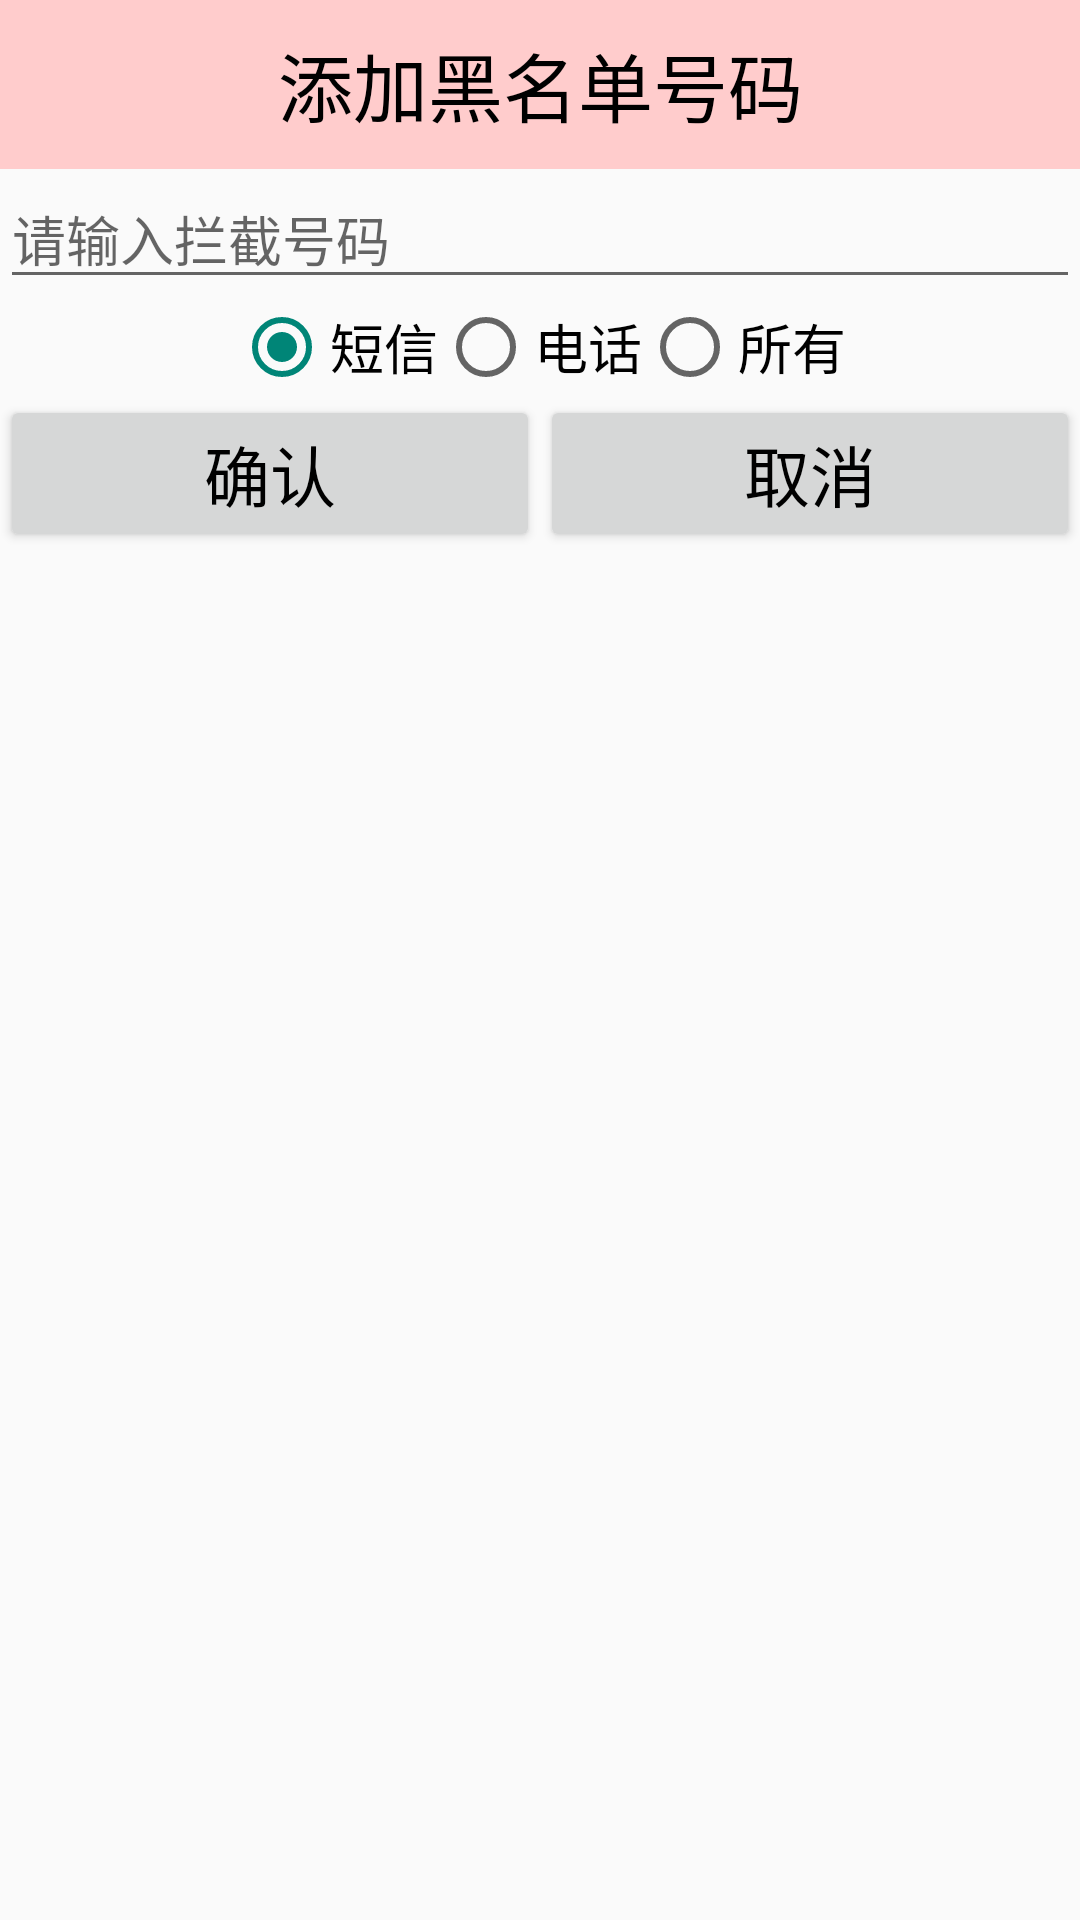

Produce the Android XML layout that renders to this screen, including the resource entries it uses.
<!-- AndroidManifest.xml: application theme Theme.AppCompat.Light.NoActionBar -->
<!-- res/layout/dialog_add_blacknumber.xml -->
<?xml version="1.0" encoding="utf-8"?>
<LinearLayout xmlns:android="http://schemas.android.com/apk/res/android"
    android:orientation="vertical" android:layout_width="match_parent"
    android:layout_height="match_parent">
    <TextView
        android:background="#fcc"
        android:text="添加黑名单号码"
        style="@style/titleStyle" />
    <EditText
        android:inputType="phone"
        android:textColor="#000"
        android:hint="请输入拦截号码"
        android:id="@+id/et_phone"
        android:layout_width="match_parent"
        android:layout_height="wrap_content" />
    <RadioGroup
        android:id="@+id/rg_group"
        android:gravity="center"
        android:orientation="horizontal"
        android:layout_width="match_parent"
        android:layout_height="wrap_content">
        <RadioButton
            android:textSize="18sp"
            android:textColor="#000"
            android:checked="true"
            android:text="短信"
            android:id="@+id/rb_sms"
            android:layout_width="wrap_content"
            android:layout_height="wrap_content" />
        <RadioButton
            android:textSize="18sp"
            android:textColor="#000"
            android:text="电话"
            android:id="@+id/rb_phone"
            android:layout_width="wrap_content"
            android:layout_height="wrap_content" />
        <RadioButton
            android:textSize="18sp"
            android:textColor="#000"
            android:text="所有"
            android:id="@+id/rb_all"
            android:layout_width="wrap_content"
            android:layout_height="wrap_content" />
    </RadioGroup>

    <LinearLayout
        android:layout_width="match_parent"
        android:layout_height="wrap_content">
        <Button
            android:textSize="22sp"
            android:textColor="#000"
            android:id="@+id/bt_submit"
            android:text="确认"
            android:layout_weight="1"
            android:layout_width="0dp"
            android:layout_height="wrap_content" />
        <Button
            android:textSize="22sp"
            android:textColor="#000"
            android:id="@+id/bt_cancel"
            android:text="取消"
            android:layout_weight="1"
            android:layout_width="0dp"
            android:layout_height="wrap_content" />
    </LinearLayout>

</LinearLayout>
<!-- resources referenced by this layout -->
<resources>
  <style name="titleStyle">
          
          <item name="android:gravity">center</item>
          <item name="android:textSize">25sp</item>
          <item name="android:textColor">#000</item>
          <item name="android:padding">10dp</item>
          <item name="android:background">#0f0</item>
          <item name="android:layout_width">match_parent</item>
          <item name="android:layout_height">wrap_content</item>
      </style>
</resources>
